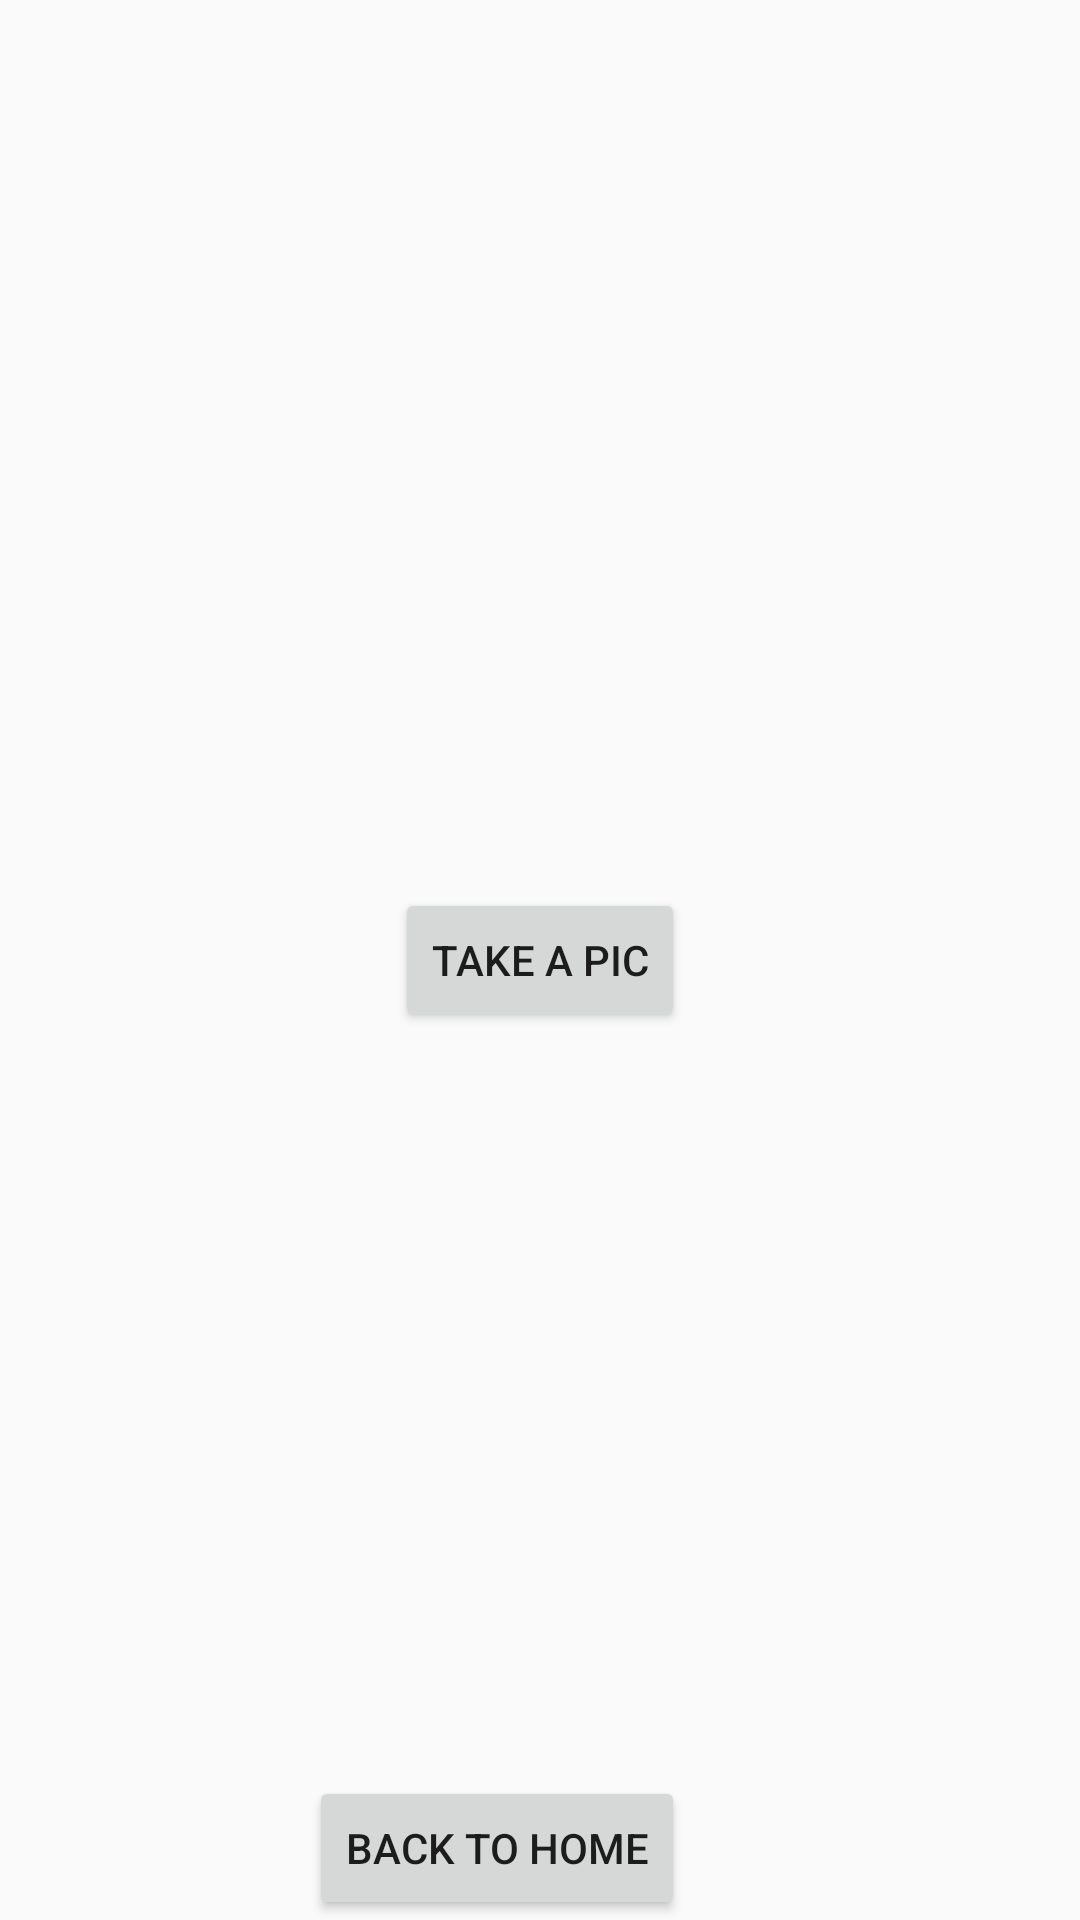

Produce the Android XML layout that renders to this screen, including the resource entries it uses.
<!-- AndroidManifest.xml: application theme AppTheme -->
<!-- res/layout/contents_pic.xml -->
<?xml version="1.0" encoding="utf-8"?>
<RelativeLayout xmlns:android="http://schemas.android.com/apk/res/android"
    android:orientation="vertical" android:layout_width="match_parent"
    android:layout_height="match_parent">

    <ImageView
        android:layout_width="wrap_content"
        android:layout_height="wrap_content"
        android:id="@+id/Viewpicture"
        android:layout_alignRight="@+id/btn_picture"
        android:layout_alignEnd="@+id/btn_picture"
        android:layout_alignLeft="@+id/btn_picture"
        android:layout_alignStart="@+id/btn_picture" />

    <Button
        android:layout_width="wrap_content"
        android:layout_height="wrap_content"
        android:text="Take a Pic"
        android:id="@+id/btn_picture"
        android:onClick="result"
        android:nestedScrollingEnabled="true"
        android:layout_centerVertical="true"
        android:layout_centerHorizontal="true" />

    <Button
        android:layout_width="wrap_content"
        android:layout_height="wrap_content"
        android:text="Back to home"
        android:id="@+id/button"
        android:layout_alignParentBottom="true"
        android:layout_alignRight="@+id/btn_picture"
        android:layout_alignEnd="@+id/btn_picture"
        android:onClick="BackToHome" />

</RelativeLayout>
<!-- resources referenced by this layout -->
<resources>
  <style name="AppTheme" parent="Theme.AppCompat.Light.DarkActionBar">
          
          <item name="colorPrimary">@color/colorPrimary</item>
          <item name="colorPrimaryDark">@color/colorPrimaryDark</item>
          <item name="colorAccent">@color/colorAccent</item>
      </style>
  <!-- not gathered from this repository: default colours our renderer supplied (Android Studio template values) -->
  <color name="colorPrimary">#FF6200EE</color>
  <color name="colorPrimaryDark">#FF3700B3</color>
  <color name="colorAccent">#FF03DAC5</color>
</resources>
